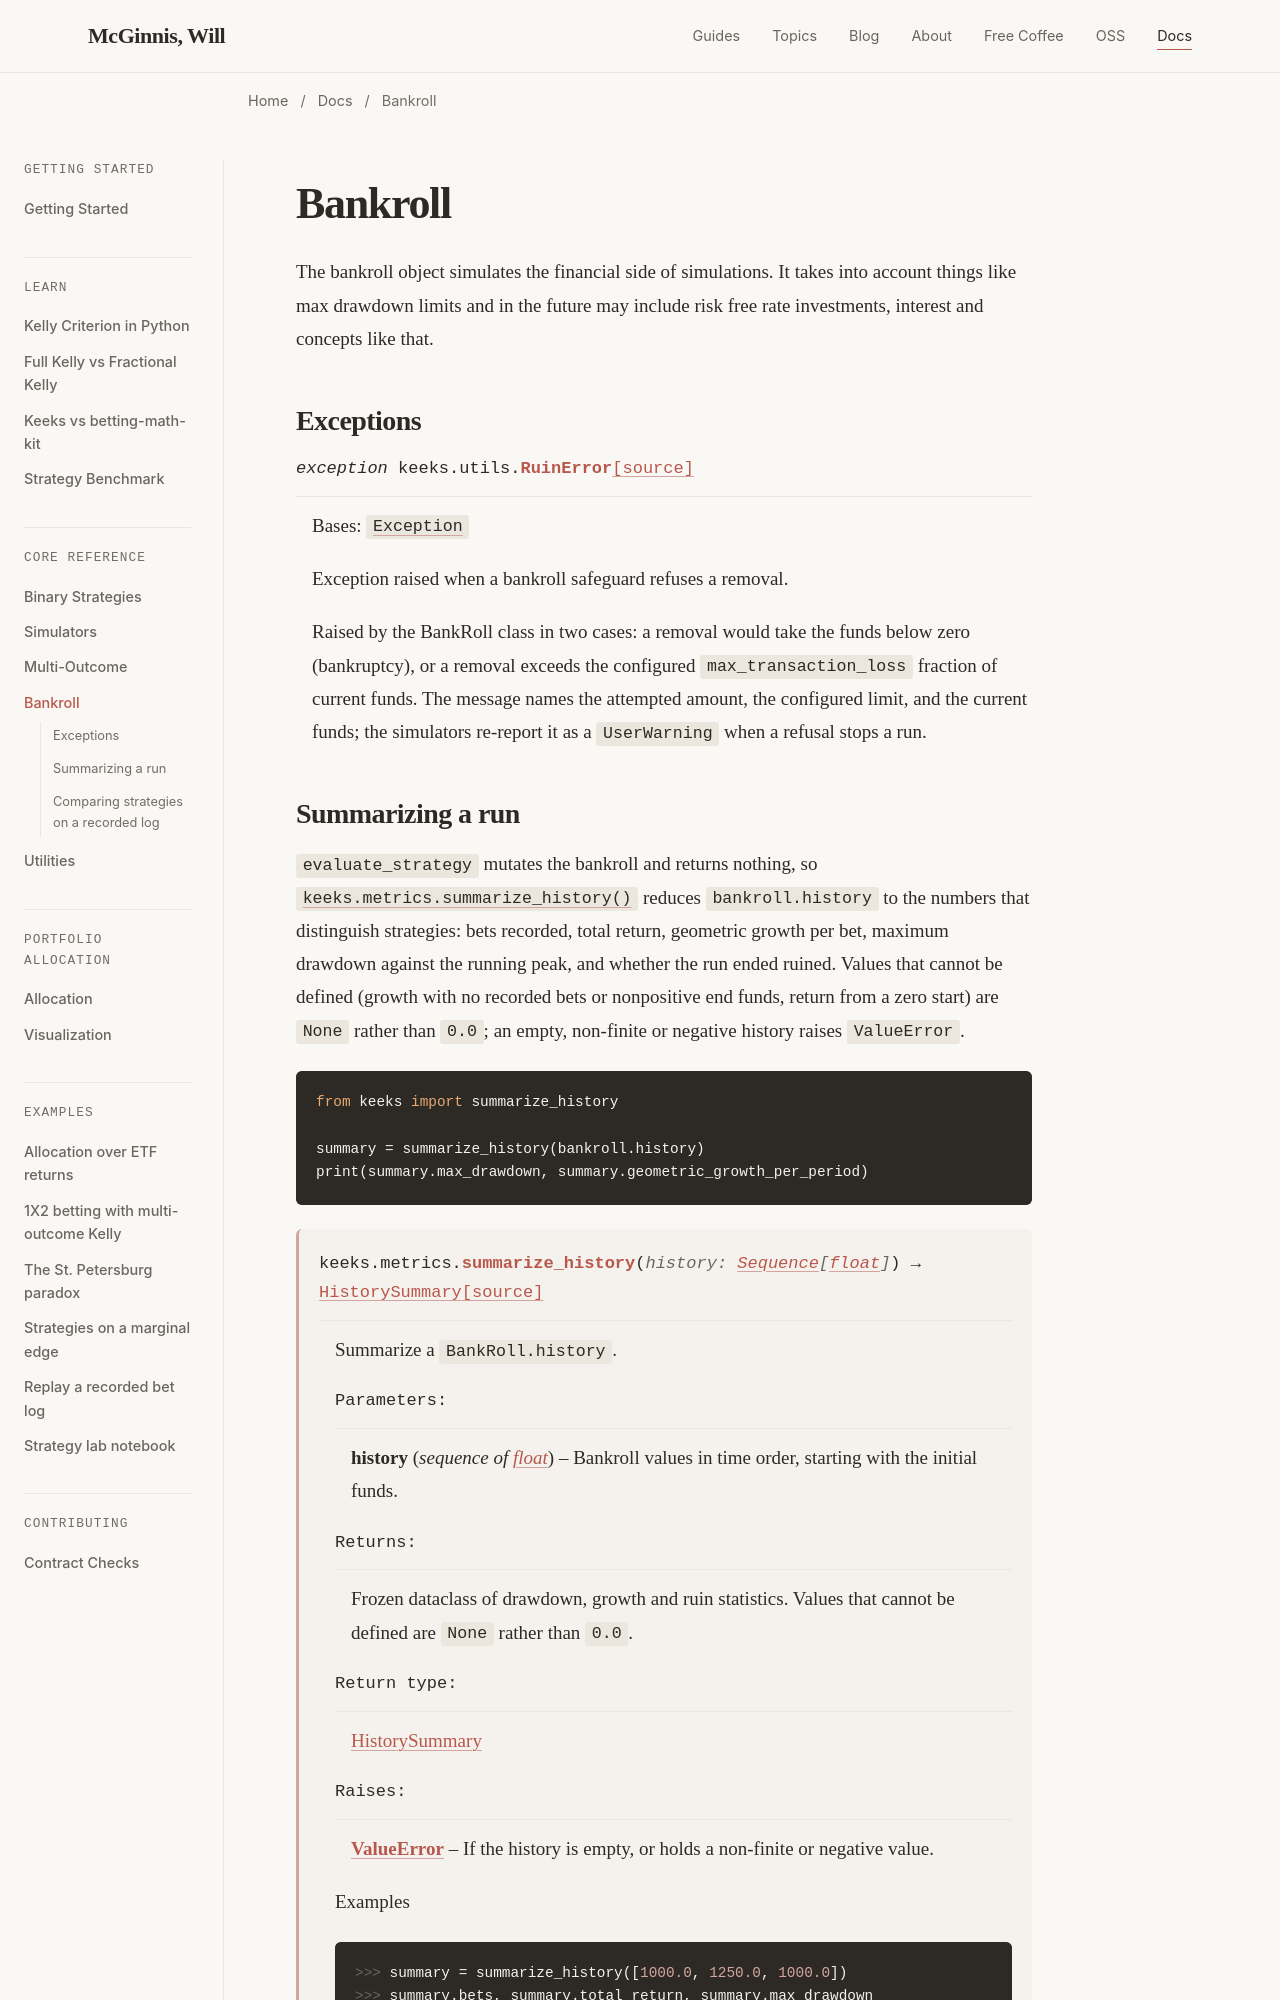

repository: wdm0006/keeks · page: bankroll.html · generator: sphinx

Bankroll
========

The bankroll object simulates the financial side of simulations. It takes into account things like max drawdown limits
and in the future may include risk free rate investments, interest and concepts like that.

Exceptions
----------

.. autoexception:: keeks.utils.RuinError
    :members:
    :undoc-members:
    :show-inheritance:
    :noindex:
